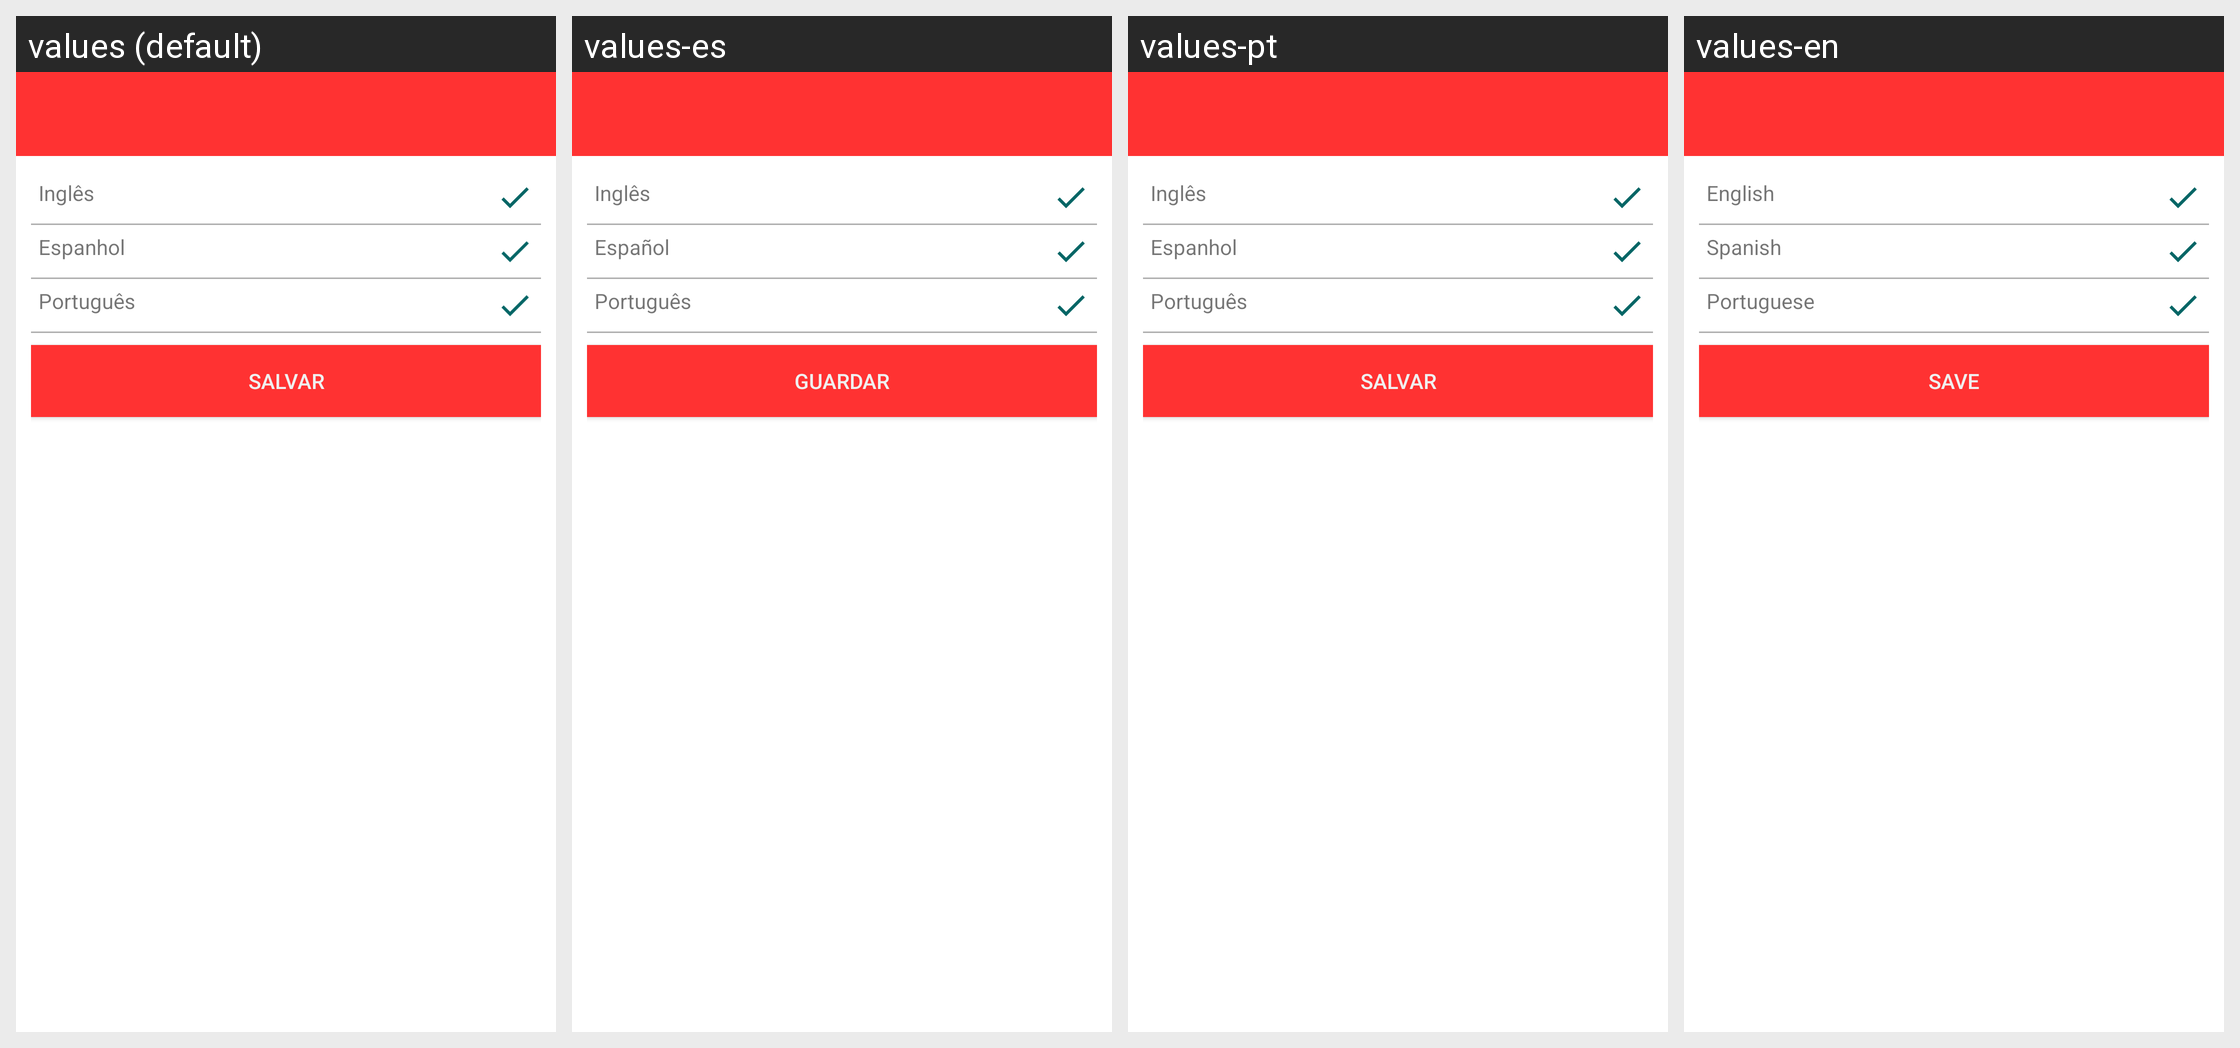

Strings drawn on this Android screen and how each of the app's shown locales translates them:
Android screen res/layout/activity_idioma.xml rendered under 4 locales, left to right: values (default), values-es, values-pt, values-en. Device: Nexus 5 (rendered at 1080×1920; each locale shown at half size, 540×960, under a caption strip naming it); theme AppTheme.NoActionBar.
Strings drawn on this screen, with the default value and each locale's value (text and hints the layout hard-codes, and strings that could not be matched under every locale, appear in the picture but are not listed):

idioma_1
  values: Inglês
  values-es: Inglês
  values-pt: Inglês
  values-en: English

idioma_2
  values: Espanhol
  values-es: Español
  values-pt: Espanhol
  values-en: Spanish

idioma_3
  values: Português
  values-es: Português
  values-pt: Português
  values-en: Portuguese

idioma_4
  values: Salvar
  values-es: Guardar
  values-pt: Salvar
  values-en: Save
